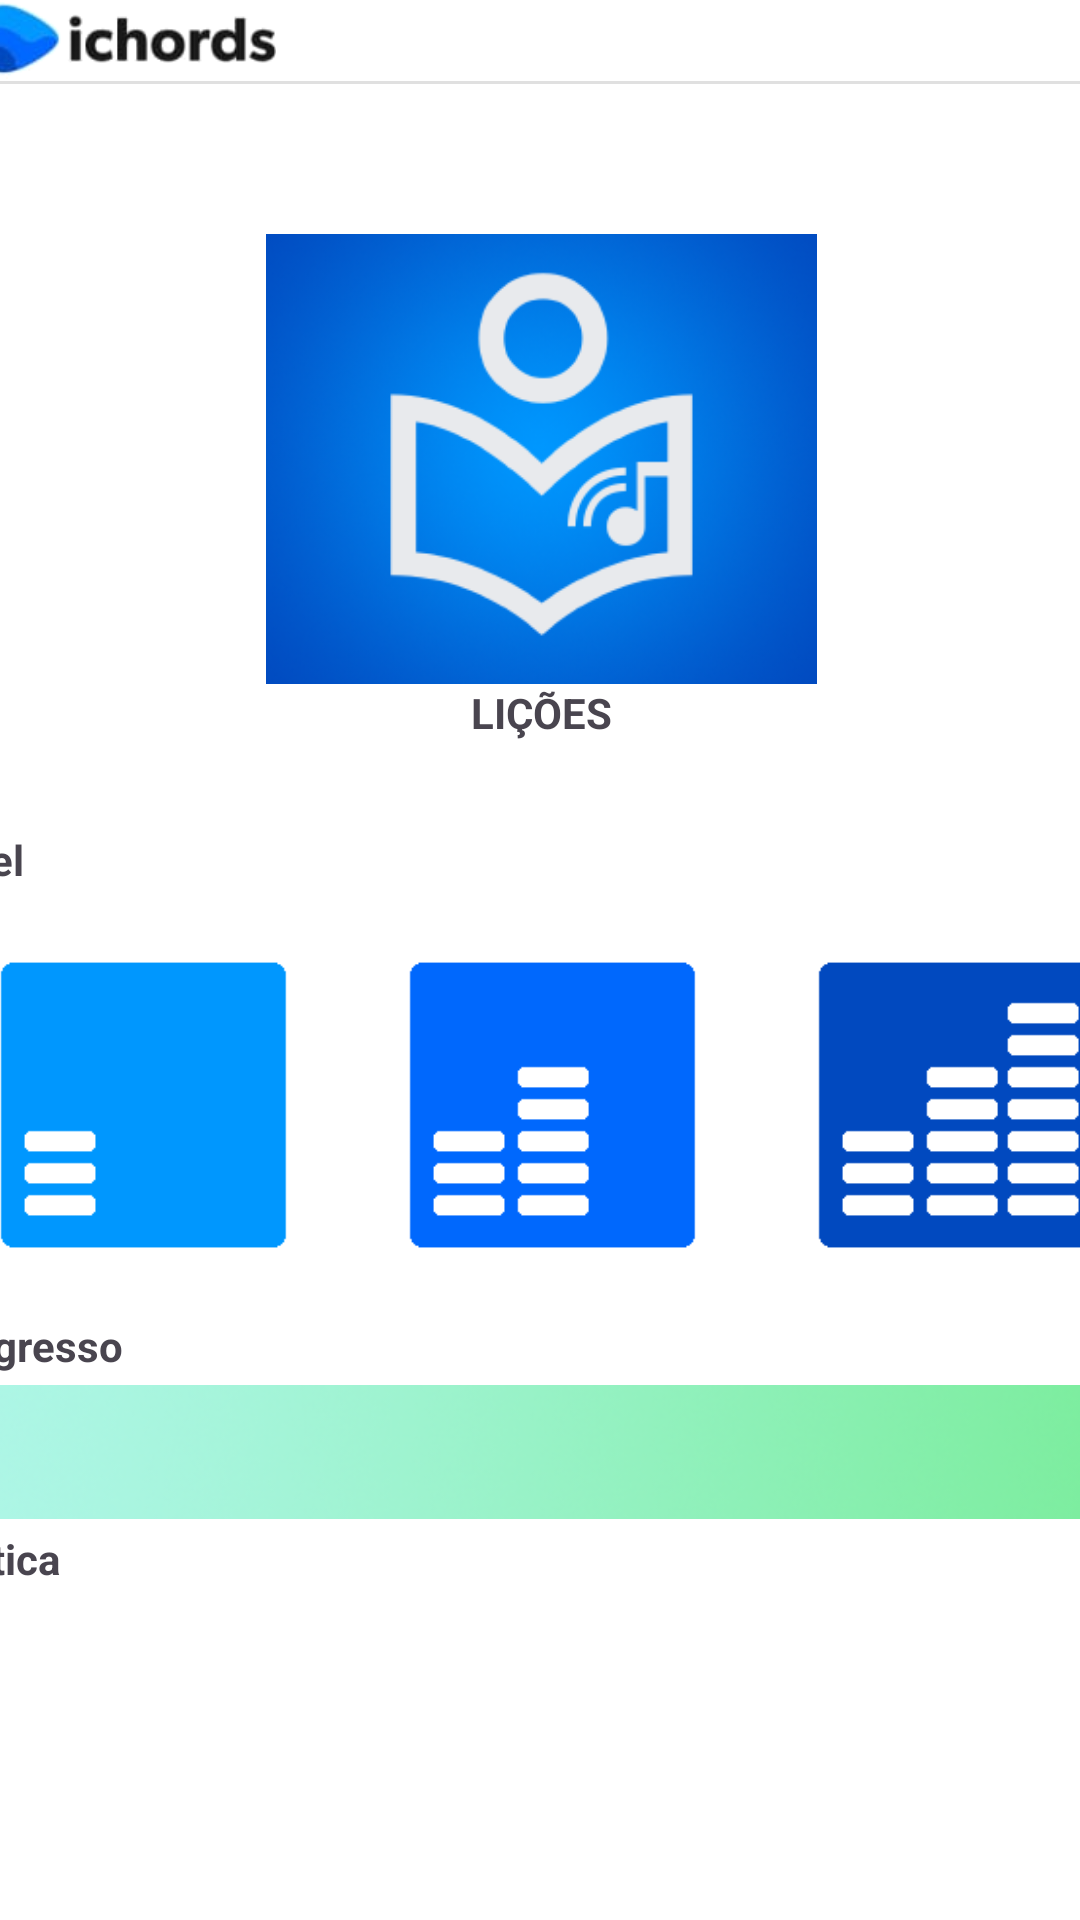

Produce the Android XML layout that renders to this screen, including the resource entries it uses.
<!-- AndroidManifest.xml: application theme Theme.ProjetoPortoIchord -->
<!-- res/layout/activity_main.xml -->
<?xml version="1.0" encoding="utf-8"?>
<androidx.constraintlayout.widget.ConstraintLayout xmlns:android="http://schemas.android.com/apk/res/android"
    xmlns:app="http://schemas.android.com/apk/res-auto"
    xmlns:tools="http://schemas.android.com/tools"
    android:id="@+id/main"
    android:layout_width="match_parent"
    android:layout_height="match_parent"
    tools:context=".MainActivity">


    <LinearLayout
        android:layout_width="409dp"
        android:layout_height="match_parent"
        android:layout_marginStart="1dp"
        android:layout_marginEnd="1dp"
        android:background="@color/white"
        android:orientation="vertical"
        app:layout_constraintBottom_toBottomOf="parent"
        app:layout_constraintEnd_toEndOf="parent"
        app:layout_constraintStart_toStartOf="parent"
        app:layout_constraintTop_toTopOf="parent">

        <ImageView
            android:id="@+id/ichord_small_logo"
            android:layout_width="wrap_content"
            android:layout_height="27dp"
            android:layout_marginStart="16dp"
            android:layout_marginEnd="293dp"
            android:contentDescription="applogo"
            app:srcCompat="@drawable/logo_small" />

        <View
            android:id="@+id/divider"
            android:layout_width="match_parent"
            android:layout_height="1dp"
            android:background="?android:attr/listDivider" />

        <Space
            android:layout_width="match_parent"
            android:layout_height="50dp" />

        <LinearLayout
            android:layout_width="match_parent"
            android:layout_height="match_parent"
            android:orientation="vertical">

            <ImageView
                android:id="@+id/lessons_main_logo"
                android:layout_width="match_parent"
                android:layout_height="150dp"
                android:contentDescription="@null"
                android:src="@drawable/lessons_logo_main" />

            <TextView
                android:id="@+id/lesson_main_label"
                android:layout_width="match_parent"
                android:layout_height="wrap_content"
                android:text="LIÇÕES"
                android:textAlignment="center"
                android:textStyle="bold" />

            <Space
                android:layout_width="match_parent"
                android:layout_height="30dp" />

            <LinearLayout
                android:layout_width="match_parent"
                android:layout_height="match_parent"
                android:orientation="vertical">

                <TextView
                    android:id="@+id/lesson_main_levels"
                    android:layout_width="match_parent"
                    android:layout_height="wrap_content"
                    android:text="Nível"
                    android:textStyle="bold" />

                <LinearLayout
                    android:layout_width="wrap_content"
                    android:layout_height="143dp"
                    android:orientation="horizontal"
                    android:visibility="visible">

                    <ImageButton
                        android:id="@+id/lesson_button_beginner"
                        android:layout_width="wrap_content"
                        android:layout_height="wrap_content"
                        android:layout_weight="1"
                        android:backgroundTint="#09FFFFFF"
                        android:contentDescription="Botão para acessar as lições de iniciante"
                        android:scaleType="fitCenter"
                        app:srcCompat="@drawable/logo_lesson_ini" />

                    <ImageButton
                        android:id="@+id/lesson_button_intermediate"
                        android:layout_width="wrap_content"
                        android:layout_height="wrap_content"
                        android:layout_weight="1"
                        android:backgroundTint="#01FFFFFF"
                        android:scaleType="fitCenter"
                        android:contentDescription="Botão para acessar as lições intermediárias"
                        app:srcCompat="@drawable/logo_lesson_int" />

                    <ImageButton
                        android:id="@+id/lesson_button_advanced"
                        android:layout_width="wrap_content"
                        android:layout_height="wrap_content"
                        android:layout_weight="1"
                        android:backgroundTint="#00FFFFFF"
                        android:scaleType="fitCenter"
                        android:contentDescription="Botão para acessar as lições avançadas"
                        app:srcCompat="@drawable/logo_lesson_adv" />

                </LinearLayout>

                <TextView
                    android:id="@+id/lesson_main_Progress"
                    android:layout_width="match_parent"
                    android:layout_height="wrap_content"
                    android:text="Progresso"
                    android:textStyle="bold" />


                <ImageView
                    android:id="@+id/lessons_progress_placeholder"
                    android:layout_width="match_parent"
                    android:layout_height="wrap_content"
                    android:contentDescription="Placeholder para uam barra de progressão das lições"
                    app:srcCompat="@drawable/progress_bar" />

                <TextView
                    android:id="@+id/lesson_main_pratice"
                    android:layout_width="match_parent"
                    android:layout_height="wrap_content"
                    android:text="Prática"
                    android:textStyle="bold" />

                <LinearLayout
                    android:layout_width="match_parent"
                    android:layout_height="match_parent"
                    android:orientation="horizontal">

                    <ImageButton
                        android:id="@+id/pratice_button_1"
                        android:layout_width="wrap_content"
                        android:layout_height="wrap_content"
                        android:layout_weight="1"
                        android:scaleType="fitCenter"
                        android:backgroundTint="#00FFFFFF"
                        android:contentDescription="Botão para praticar exercícios"
                        app:srcCompat="@drawable/ic_logo_ichords_vertical" />

                    <ImageButton
                        android:id="@+id/pratice_button_2"
                        android:layout_width="wrap_content"
                        android:layout_height="wrap_content"
                        android:layout_weight="1"
                        android:scaleType="fitCenter"
                        android:backgroundTint="#00FFFFFF"
                        android:contentDescription="Botão para praticar exercícios"
                        app:srcCompat="@drawable/ic_logo_ichords_vertical" />

                    <ImageButton
                        android:id="@+id/pratice_button_3"
                        android:layout_width="wrap_content"
                        android:layout_height="wrap_content"
                        android:layout_weight="1"
                        android:scaleType="fitCenter"
                        android:backgroundTint="#00FFFFFF"
                        android:contentDescription="Botão para praticar exercícios"
                        app:srcCompat="@drawable/ic_logo_ichords_vertical" />
                </LinearLayout>
            </LinearLayout>
        </LinearLayout>

    </LinearLayout>

</androidx.constraintlayout.widget.ConstraintLayout>
<!-- resources referenced by this layout -->
<resources>
  <!-- drawable lessons_logo_main: png bitmap (drawable, 44737 bytes) -->
  <!-- drawable logo_lesson_adv: png bitmap (drawable, 916 bytes) -->
  <!-- drawable logo_lesson_ini: png bitmap (drawable, 696 bytes) -->
  <!-- drawable logo_lesson_int: png bitmap (drawable, 775 bytes) -->
  <!-- drawable logo_small: png bitmap (drawable, 9799 bytes) -->
  <!-- drawable progress_bar: png bitmap (drawable, 16792 bytes) -->
  <style name="Theme.ProjetoPortoIchord" parent="Base.Theme.ProjetoPortoIchord" />
  <style name="Base.Theme.ProjetoPortoIchord" parent="Theme.Material3.DayNight.NoActionBar">
          
          
      </style>
  <!-- not gathered from this repository: default colours our renderer supplied (Android Studio template values) -->
  <color name="white">#FFFFFFFF</color>
</resources>
